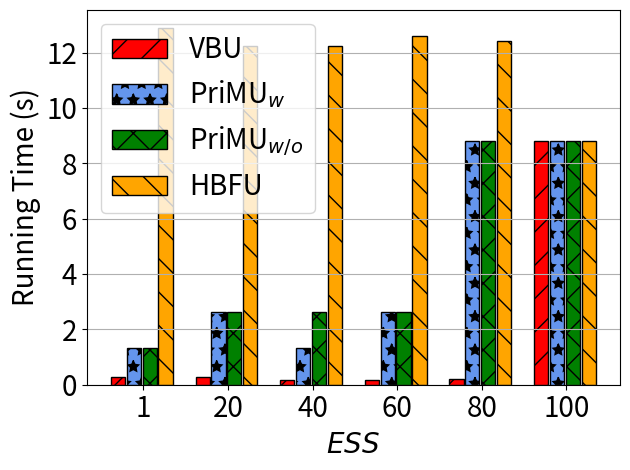

Write the Python code that produced this figure.
import matplotlib.pyplot as plt
import numpy as np

# user num = 50
labels = ['1', '20', '40', '60', '80', '100']
#unl_fr = [10*10*0.22 *5, 10*10*0.22*5, 10*10*0.22 *5, 10*10*0.22*5 , 10*10*0.22*5  , 10*10*0.22*5  ]

unl_hess_r = [516*20/6000*0.22*5 +2.2*5 , 338*20/6000*0.22*5 +2.2*5 , 338*20/6000*0.22*5 +2.2*5 , 439*20/6000*0.22*5 +2.2*5 , 389*20/6000*0.22*5 +2.2 *5, 1200*20/6000*0.22*2*5]
unl_br = [72*20/6000*0.22*5           , 72*20/6000*0.22   *5    , 43*20/6000*0.22 *5      , 45*20/6000*0.22*5, 59*20/6000*0.22*5, 1200*20/6000*0.22*2*5 ]


unl_vib = [180*20/6000*0.22*5   *2      , 360*20/6000*0.22  *2 *5   , 180*20/6000*0.22  *2 *5  , 360*20/6000*0.22 *2*5, 1200*20/6000*0.22*2*5, 1200*20/6000*0.22*2*5 ]
unl_self_r = [180*20/6000*0.22*5  *2    , 360*20/6000*0.22  *2  *5  , 360*20/6000*0.22  *2  *5  , 360*20/6000*0.22 *2*5, 1200*20/6000*0.22*2*5, 1200*20/6000*0.22*2*5]




x = np.arange(len(labels))  # the label locations
width = 0.6  # the width of the bars
# no_noise = np.around(no_noise,0)
# samping = np.around(samping,0)
# ldp = np.around(ldp,0)


plt.figure()
#plt.subplots(figsize=(8, 5.3))
#plt.bar(x - width / 2 - width / 8 + width / 8, unl_fr, width=0.168, label='Retrain', color='dodgerblue', hatch='/')
plt.bar(x - width / 2 - width / 8 + width / 8 , unl_br,   width=0.168, label='VBU', color='r', edgecolor='black', hatch='/')
plt.bar(x - width / 8 - width / 16, unl_vib, width=0.168, label='PriMU$_{w}$', color='cornflowerblue', edgecolor='black', hatch='*')
plt.bar(x + width / 8, unl_self_r, width=0.168, label='PriMU$_{w/o}$', color='g', edgecolor='black', hatch='x')
plt.bar(x + width / 2 - width / 8 + width / 16, unl_hess_r, width=0.168, label='HBFU', color='orange', edgecolor='black', hatch='\\')


# plt.bar(x - width / 2.5 ,  unl_br, width=width/3, label='VBU', color='orange', hatch='\\')
# plt.bar(x,unl_self_r, width=width/3, label='RFU-SS', color='g', hatch='x')
# plt.bar(x + width / 2.5,  unl_hess_r, width=width/3, label='HBU', color='tomato', hatch='-')


# Add some text for labels, title and custom x-axis tick labels, etc.
plt.ylabel('Running Time (s)', fontsize=20)
# ax.set_title('Performance of Different Users n')
plt.xticks(x, labels, fontsize=20)
# ax.set_xticklabels(labels,fontsize=15)

my_y_ticks = np.arange(0, 13.1, 2)
plt.yticks(my_y_ticks, fontsize=20)
# ax.set_yticklabels(my_y_ticks,fontsize=15)
plt.grid(axis='y')
plt.legend(loc='upper left', fontsize=20)
plt.xlabel('$\it{ESS}$' ,fontsize=20)
# ax.bar_label(rects1, padding=1)
# ax.bar_label(rects2, padding=3)
# ax.bar_label(rects3, padding=3)

plt.tight_layout()

plt.rcParams['figure.figsize'] = (2.0, 1)
plt.rcParams['image.interpolation'] = 'nearest'
plt.rcParams['figure.subplot.left'] = 0.11
plt.rcParams['figure.subplot.bottom'] = 0.08
plt.rcParams['figure.subplot.right'] = 0.977
plt.rcParams['figure.subplot.top'] = 0.969
plt.savefig('cifar10_rt_sample_size_bar.pdf', format='pdf', dpi=200)
plt.show()
